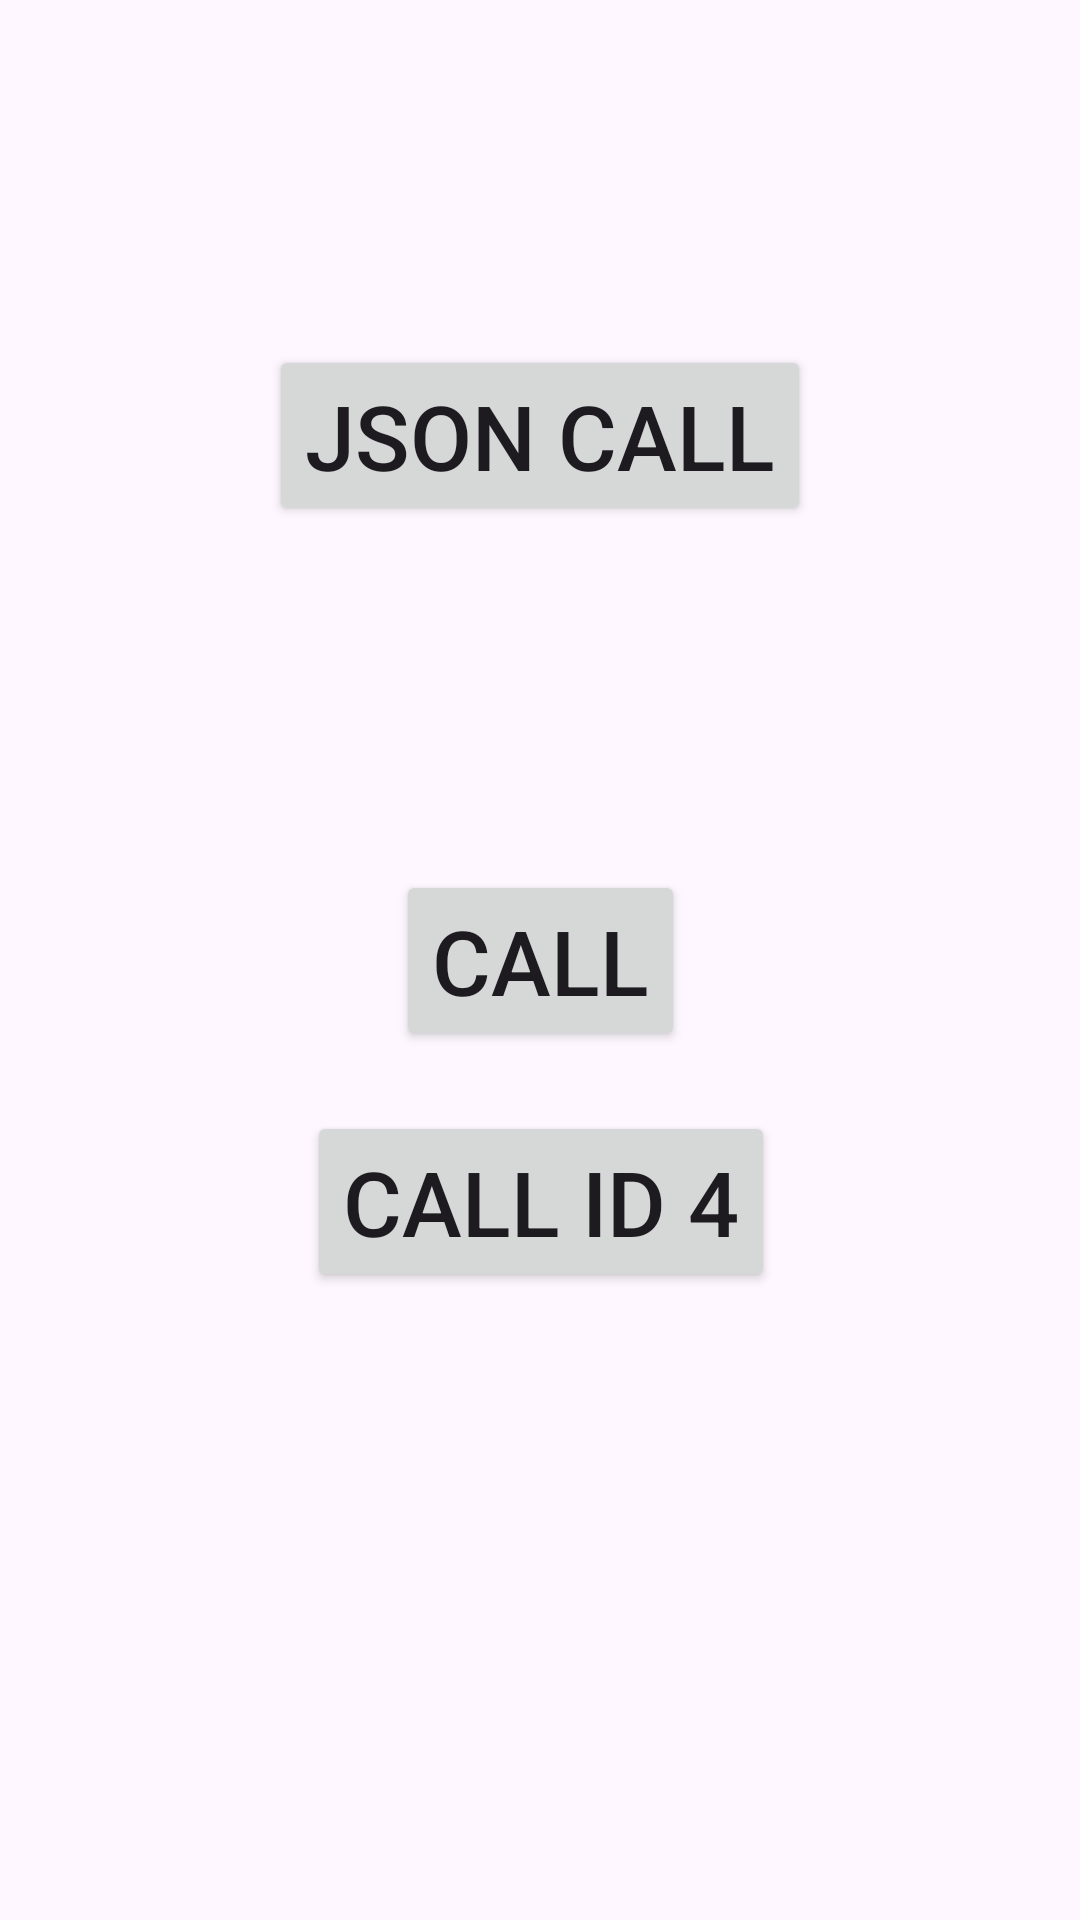

Layout XML and referenced resources for this Android screen:
<!-- AndroidManifest.xml: application theme Theme.MyApp.Splash -->
<!-- res/layout/activity_retrofit_practice.xml -->
<?xml version="1.0" encoding="utf-8"?>
<layout xmlns:android="http://schemas.android.com/apk/res/android"
    xmlns:app="http://schemas.android.com/apk/res-auto"
    xmlns:tools="http://schemas.android.com/tools">

    <data>
        <variable
            name="User"
            type="com.example.android_practice_1.retrofit_practice.model.User" />

    </data>

    <androidx.constraintlayout.widget.ConstraintLayout
        android:id="@+id/main"
        android:layout_width="match_parent"
        android:layout_height="match_parent"
        tools:context=".retrofit_practice.activity.RetrofitPracticeActivity">

        <Button
            android:id="@+id/button"
            android:layout_width="wrap_content"
            android:layout_height="wrap_content"
            android:text="Call"
            android:textSize="30dp"
            app:layout_constraintBottom_toBottomOf="parent"
            app:layout_constraintEnd_toEndOf="parent"
            app:layout_constraintStart_toStartOf="parent"
            app:layout_constraintTop_toTopOf="parent" />

        <Button
            android:id="@+id/button2"
            android:layout_width="wrap_content"
            android:layout_height="wrap_content"
            android:text="Json Call"
            android:textSize="30dp"
            app:layout_constraintBottom_toTopOf="@+id/button"
            app:layout_constraintEnd_toEndOf="parent"
            app:layout_constraintStart_toStartOf="parent"
            app:layout_constraintTop_toTopOf="parent" />

        <Button
            android:id="@+id/button3"
            android:layout_width="wrap_content"
            android:layout_height="wrap_content"
            android:text="call id 4"
            android:layout_marginTop="20dp"
            android:textSize="30sp"
            app:layout_constraintEnd_toEndOf="@+id/button"
            app:layout_constraintStart_toStartOf="@+id/button"
            app:layout_constraintTop_toBottomOf="@+id/button" />

        <TextView
            android:id="@+id/textView"
            android:layout_width="wrap_content"
            android:layout_height="wrap_content"
            android:textSize="30dp"
            android:textStyle="bold"
            app:layout_constraintBottom_toBottomOf="parent"
            app:layout_constraintEnd_toEndOf="@+id/button"
            app:layout_constraintStart_toStartOf="@+id/button"
            app:layout_constraintTop_toBottomOf="@+id/button" />
    </androidx.constraintlayout.widget.ConstraintLayout>
</layout>
<!-- resources referenced by this layout -->
<resources>
  <style name="Theme.MyApp.Splash" parent="Theme.Material3.DayNight.NoActionBar">
  
      </style>
</resources>
